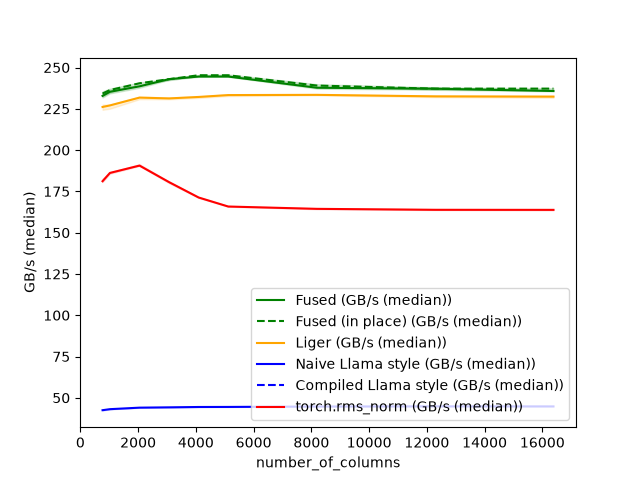

Source data for this figure (header and first rows):
number_of_columns, Fused (GB/s (median)), Fused (in place) (GB/s (median)), Liger (GB/s (median)), Naive Llama style (GB/s (median)), Compiled Llama style (GB/s (median)), torch.rms_norm (GB/s (median))
768, 232.8, 234.3, 226.1, 42.5, , 181.2
1024, 235.3, 236.4, 227.1, 43.12, , 186.2
2048, 238.6, 240.5, 231.8, 44.03, , 190.6
3072, 243, 243, 231.3, 44.22, , 180.6
4096, 244.5, 245.3, 232.2, 44.44, , 171.3
5120, 244.5, 245.3, 233.3, 44.47, , 165.8
8192, 237.8, 239.1, 233.5, 44.72, , 164.4
12288, 237.2, 237.2, 232.5, 44.83, , 163.8
16384, 235.8, 237.2, 232.4, 44.79, , 163.8
